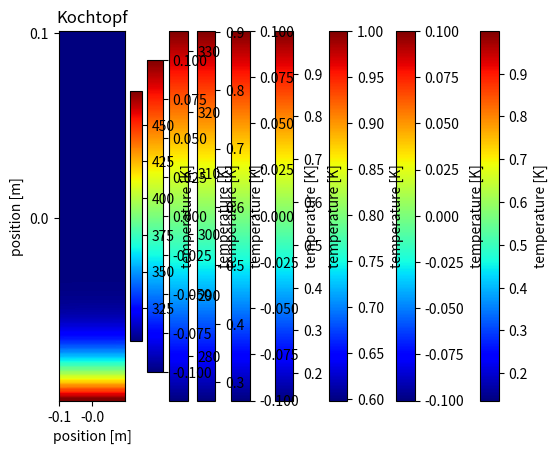

Write the Python code that produced this figure.
import numpy as np
import math 
import matplotlib.pyplot as plt


def plot(T,title):
    plt.imshow(T,cmap="jet",aspect='auto')   
    z_ticks_stepsize=0.1
    plt.yticks(np.arange((max_z)/z_ticks_stepsize)*number_z/(max_z/z_ticks_stepsize),np.round((np.array(-np.arange((max_z/z_ticks_stepsize)))*z_ticks_stepsize)+max_z*0.5,2))
    plt.xticks(np.arange((max_z)/z_ticks_stepsize)*number_z/(max_z/z_ticks_stepsize),-np.round((np.array(-np.arange((max_z/z_ticks_stepsize)))*z_ticks_stepsize)+max_z*0.5,2))
    plt.xlabel('position [m]')
    plt.ylabel('position [m]')
    plt.colorbar().set_label('temperature [K]')
    plt.title(title)
    plt.show()  



def periodic(number_t,number_z,T,R): 
    #define variables to make the code clearer
    r=0.25
    for i in np.arange(number_t-1):
        for j in np.arange(number_z):
            for k in np.arange(number_z):
                T[j][k]=r*(T[j][k-1]+T[j][(k+1)%number_z]+T[j-1][k]+T[(j+1)%number_z][k])+(1-4*r)*T[j][k]+R[j][k]
    plot(T,'Periodic')

def dirichlet(number_t,number_z,T,R,const):
    r=0.25
    T[0]=np.ones(number_z)*const
    T[number_z-1]=np.ones(number_z)*const
    T[:,0]=np.ones(number_z)*const
    T[:,number_z-1]=np.ones(number_z)*const
    for i in np.arange(number_t-1):
        for j in np.arange(1,number_z-1):
            for k in np.arange(1,number_z-1):
                T[j][k]=r*(T[j][k-1]+T[j][(k+1)%number_z]+T[j-1][k]+T[(j+1)%number_z][k])+(1-4*r)*T[j][k]+R[j][k]
    plot(T,'Dirichlet')

def kochtopf(number_t,number_z,T,R,const_up,const_down):
    r=0.25
    T[0]=np.ones(number_z)*const_up
    T[number_z-1]=np.ones(number_z)*const_down
    for i in np.arange(number_t-1):
        for j in np.arange(1,number_z-1):
            for k in np.arange(number_z):
                T[j][k]=r*(T[j][k-1]+T[j][(k+1)%number_z]+T[j-1][k]+T[(j+1)%number_z][k])+(1-4*r)*T[j][k]+R[j][k]
    plot(T,'Kochtopf')

def initial(number_z,delta_z,u0,std,c1,boundary):
    name=boundary
    T=np.zeros((number_z,number_z))
    for i in np.arange(number_z):
        for j in np.arange(number_z):
            x=i*delta_z-number_z*delta_z*0.5
            y=j*delta_z-number_z*delta_z*0.5
            T[i][j]=u0*np.e**(-(x**2+y**2)/std**2)+c1
    plot(T,'Initial {}'.format(name))
    return T

def source(number_z,delta_z,f0,tau,c2,boundary):
    name=boundary
    T=np.zeros((number_z,number_z))
    for i in np.arange(number_z):
        for j in np.arange(number_z):
            x=i*delta_z-number_z*delta_z*0.5
            y=j*delta_z-number_z*delta_z*0.5
            T[i][j]=f0*np.e**(-(x**2+y**2)/tau**2)+c2
    plot(T,'Source {}'.format(name))
    return T


#materia
a = 23*1e-7   #  23*1e-6 is Thermal diffusivity of iron [m^2/s]
r = 0.25

#settings
number_t = 100
max_t = 60     #[s]
max_z = 0.20         # [m]    

delta_t = max_t/number_t
delta_z = np.sqrt(delta_t*a/r) #stability 
number_z = int(math.floor(max_z/delta_z)) #due to stability crit

#boundary
const_dirichlet=1 #dirichlet
platte= 200 +273 #kochtopf
deckel= 30 +273

#initial 
std=max_z/2
u0=1
c1=0

#source
tau = max_z/3
f0=0
c2=0

#exercise 5  
dirichlet(number_t,number_z,initial(number_z,delta_z,u0,std,c1,'Dirichlet'),source(number_z,delta_z,f0,tau,c2,'Dirichlet'),const_dirichlet)
periodic(number_t,number_z,initial(number_z,delta_z,u0,std,c1,'Periodic'),source(number_z,delta_z,f0,tau,c2,'Periodic'))
kochtopf(number_t,number_z,initial(number_z,delta_z,0,std,273+30,'Kochtopf'),source(number_z,delta_z,0,tau,c2,'Kochtopf'),deckel,platte)